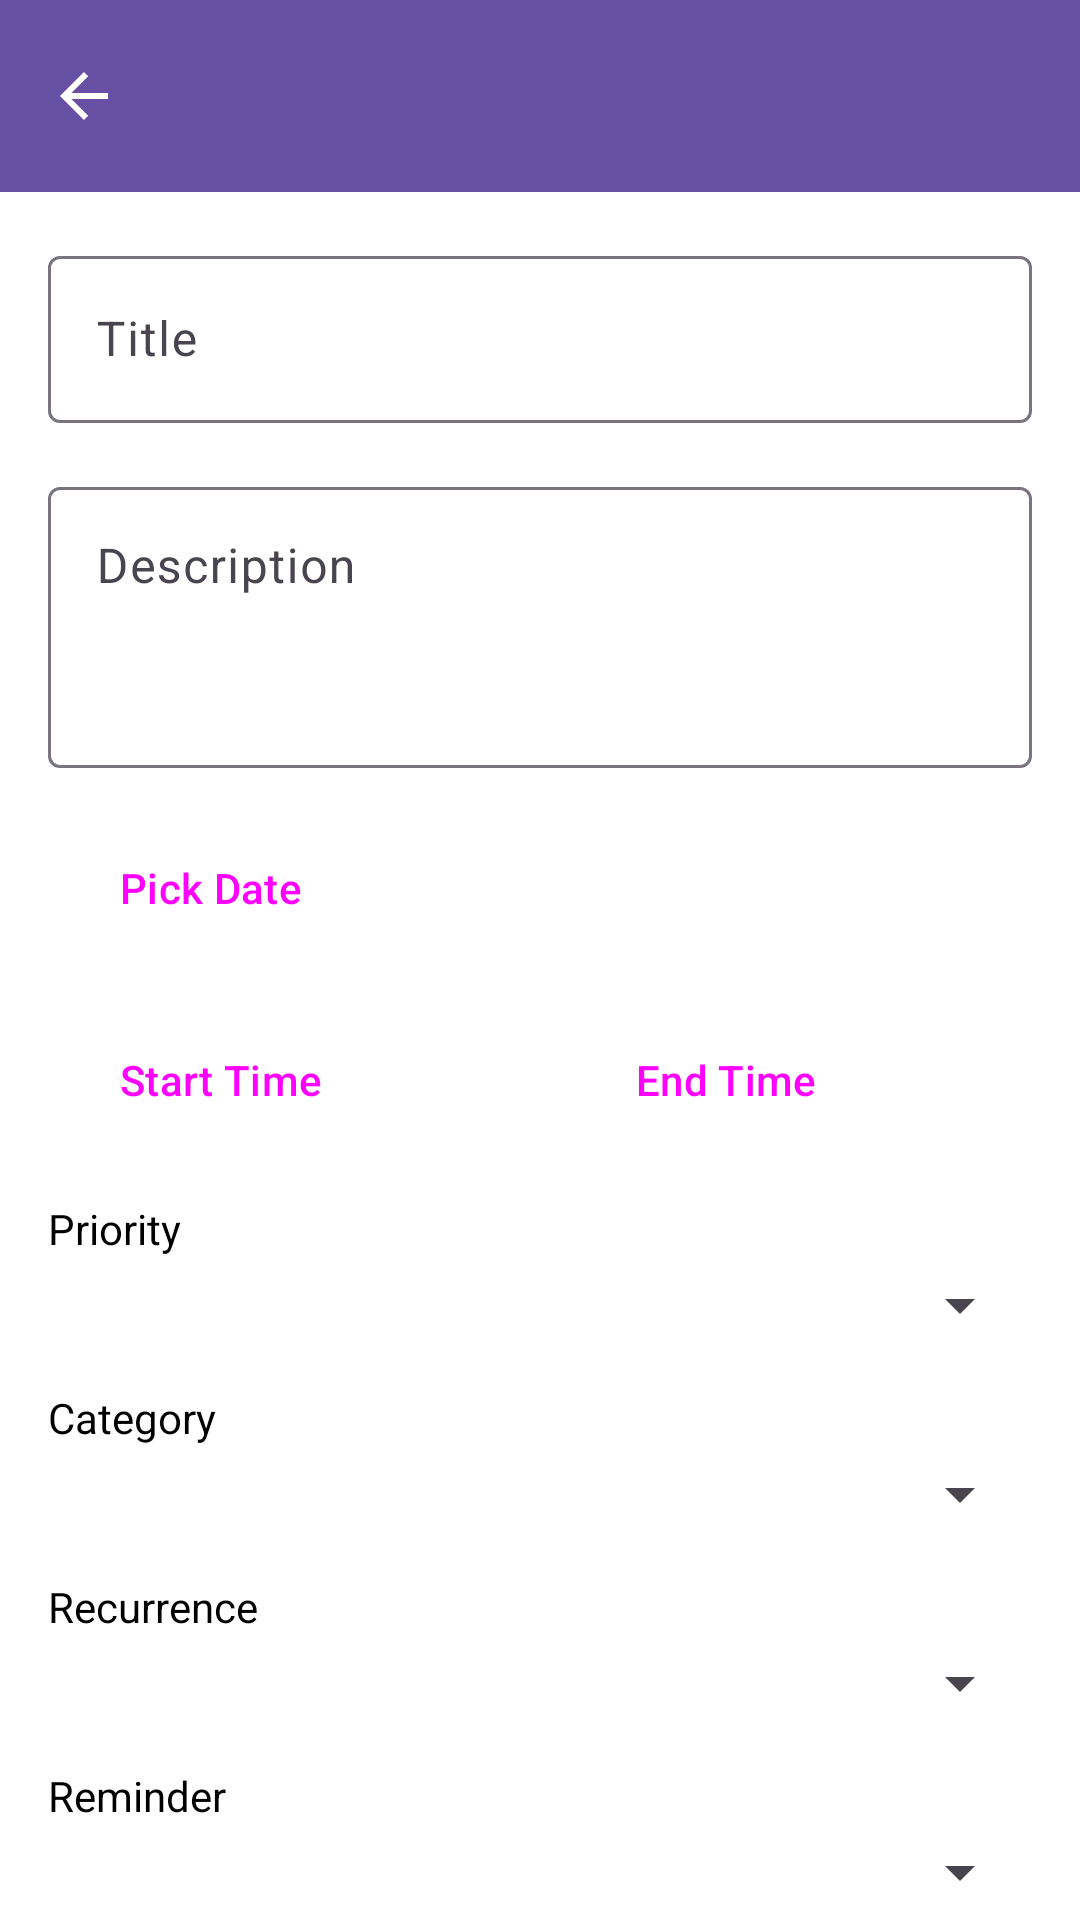

This screen was rendered from an Android layout file. Write that file and the resources it references.
<!-- AndroidManifest.xml: application theme Theme.ScheduleManager -->
<!-- res/layout/activity_add_edit_schedule.xml -->
<?xml version="1.0" encoding="utf-8"?>

<LinearLayout xmlns:android="http://schemas.android.com/apk/res/android"
    xmlns:app="http://schemas.android.com/apk/res-auto"
    android:id="@+id/main_layout"
    android:layout_width="match_parent"
    android:layout_height="match_parent"
    android:background="@color/background_main"
    android:orientation="vertical">

    <com.google.android.material.appbar.MaterialToolbar
        android:id="@+id/toolbar"
        android:layout_width="match_parent"
        android:layout_height="?attr/actionBarSize"
        android:background="?attr/colorPrimary"
        app:titleTextColor="@color/white"
        app:navigationIcon="?attr/homeAsUpIndicator"
        app:navigationIconTint="@color/white" />

    <androidx.core.widget.NestedScrollView
        android:layout_width="match_parent"
        android:layout_height="match_parent">

        <LinearLayout
            android:layout_width="match_parent"
            android:layout_height="wrap_content"
            android:orientation="vertical"
            android:padding="16dp">

            <com.google.android.material.textfield.TextInputLayout
                android:layout_width="match_parent"
                android:layout_height="wrap_content"
                android:layout_marginBottom="16dp"
                style="@style/Widget.Material3.TextInputLayout.OutlinedBox">

                <com.google.android.material.textfield.TextInputEditText
                    android:id="@+id/etTitle"
                    android:layout_width="match_parent"
                    android:layout_height="wrap_content"
                    android:hint="@string/title_hint"
                    android:inputType="textCapSentences" />
            </com.google.android.material.textfield.TextInputLayout>

            <com.google.android.material.textfield.TextInputLayout
                android:layout_width="match_parent"
                android:layout_height="wrap_content"
                android:layout_marginBottom="16dp"
                style="@style/Widget.Material3.TextInputLayout.OutlinedBox">

                <com.google.android.material.textfield.TextInputEditText
                    android:id="@+id/etDescription"
                    android:layout_width="match_parent"
                    android:layout_height="wrap_content"
                    android:hint="@string/description_hint"
                    android:inputType="textMultiLine"
                    android:gravity="top"
                    android:minLines="3" />
            </com.google.android.material.textfield.TextInputLayout>

            <Button
                android:id="@+id/btnPickDate"
                style="@style/Widget.Material3.Button.OutlinedButton"
                android:layout_width="match_parent"
                android:layout_height="wrap_content"
                android:layout_marginBottom="16dp"
                android:text="@string/pick_date"
                android:gravity="start|center_vertical"
                app:icon="@android:drawable/ic_menu_my_calendar" />

            <LinearLayout
                android:layout_width="match_parent"
                android:layout_height="wrap_content"
                android:orientation="horizontal"
                android:layout_marginBottom="16dp">

                <Button
                    android:id="@+id/btnStartTime"
                    style="@style/Widget.Material3.Button.OutlinedButton"
                    android:layout_width="0dp"
                    android:layout_height="wrap_content"
                    android:layout_weight="1"
                    android:layout_marginEnd="8dp"
                    android:text="@string/pick_start_time"
                    android:gravity="start|center_vertical" />

                <Button
                    android:id="@+id/btnEndTime"
                    style="@style/Widget.Material3.Button.OutlinedButton"
                    android:layout_width="0dp"
                    android:layout_height="wrap_content"
                    android:layout_weight="1"
                    android:layout_marginStart="8dp"
                    android:text="@string/pick_end_time"
                    android:gravity="start|center_vertical" />
            </LinearLayout>

            <TextView
                android:layout_width="wrap_content"
                android:layout_height="wrap_content"
                android:text="@string/priority_label"
                android:textColor="@color/text_primary"
                android:layout_marginBottom="4dp"/>
            <Spinner
                android:id="@+id/spinnerPriority"
                android:layout_width="match_parent"
                android:layout_height="wrap_content"
                android:layout_marginBottom="16dp" />

            <TextView
                android:layout_width="wrap_content"
                android:layout_height="wrap_content"
                android:text="@string/category_label"
                android:textColor="@color/text_primary"
                android:layout_marginBottom="4dp"/>
            <Spinner
                android:id="@+id/spinnerCategory"
                android:layout_width="match_parent"
                android:layout_height="wrap_content"
                android:layout_marginBottom="16dp" />

            <TextView
                android:layout_width="wrap_content"
                android:layout_height="wrap_content"
                android:text="@string/recurrence_label"
                android:textColor="@color/text_primary"
                android:layout_marginBottom="4dp"/>
            <Spinner
                android:id="@+id/spinnerRecurrence"
                android:layout_width="match_parent"
                android:layout_height="wrap_content"
                android:layout_marginBottom="16dp" />

            <TextView
                android:layout_width="wrap_content"
                android:layout_height="wrap_content"
                android:text="@string/reminder_label"
                android:textColor="@color/text_primary"
                android:layout_marginBottom="4dp"/>
            <Spinner
                android:id="@+id/spinnerReminder"
                android:layout_width="match_parent"
                android:layout_height="wrap_content"
                android:layout_marginBottom="16dp" />

            <View
                android:layout_width="match_parent"
                android:layout_height="1dp"
                android:background="@color/divider_color"
                android:layout_marginBottom="16dp" />

            <TextView
                android:layout_width="wrap_content"
                android:layout_height="wrap_content"
                android:text="@string/subtasks_label"
                style="@style/TextAppearance.Material3.TitleMedium"
                android:textColor="@color/text_primary"
                android:layout_marginBottom="8dp"/>

            <androidx.recyclerview.widget.RecyclerView
                android:id="@+id/rvSubTasks"
                android:layout_width="match_parent"
                android:layout_height="wrap_content"
                android:nestedScrollingEnabled="false" />

            <Button
                android:id="@+id/btnAddSubTask"
                style="@style/Widget.Material3.Button.TextButton"
                android:layout_width="wrap_content"
                android:layout_height="wrap_content"
                android:text="@string/add_subtask"
                app:icon="@android:drawable/ic_input_add" />

            <View
                android:layout_width="match_parent"
                android:layout_height="1dp"
                android:background="@color/divider_color"
                android:layout_marginTop="16dp"
                android:layout_marginBottom="16dp" />

            <TextView
                android:layout_width="wrap_content"
                android:layout_height="wrap_content"
                android:text="@string/attachments_label"
                style="@style/TextAppearance.Material3.TitleMedium"
                android:textColor="@color/text_primary"
                android:layout_marginBottom="8dp"/>

            <FrameLayout
                android:id="@+id/layoutAttachment"
                android:layout_width="match_parent"
                android:layout_height="200dp"
                android:layout_marginBottom="8dp"
                android:visibility="gone">

                <ImageView
                    android:id="@+id/ivAttachment"
                    android:layout_width="match_parent"
                    android:layout_height="match_parent"
                    android:scaleType="centerCrop"
                    android:contentDescription="@string/attachment_preview" />

                <ImageButton
                    android:id="@+id/btnRemoveAttachment"
                    android:layout_width="wrap_content"
                    android:layout_height="wrap_content"
                    android:layout_gravity="top|end"
                    android:layout_margin="8dp"
                    android:src="@android:drawable/ic_menu_close_clear_cancel"
                    android:background="?attr/selectableItemBackgroundBorderless"
                    app:tint="@color/white" />
            </FrameLayout>

            <Button
                android:id="@+id/btnAddAttachment"
                style="@style/Widget.Material3.Button.OutlinedButton"
                android:layout_width="match_parent"
                android:layout_height="wrap_content"
                android:text="@string/add_attachment"
                app:icon="@android:drawable/ic_menu_gallery" />

            <Button
                android:id="@+id/btnSave"
                android:layout_width="match_parent"
                android:layout_height="wrap_content"
                android:layout_marginTop="32dp"
                android:text="@string/save" />

        </LinearLayout>
    </androidx.core.widget.NestedScrollView>

</LinearLayout>
<!-- resources referenced by this layout -->
<resources>
  <color name="background_main">#FFFFFF</color>
  <color name="divider_color">#DDDDDD</color>
  <color name="text_primary">#000000</color>
  <color name="white">#FFFFFF</color>
  <string name="add_attachment">Add Image Attachment</string>
  <string name="add_subtask">Add Sub-task</string>
  <string name="attachment_preview">Attachment Preview</string>
  <string name="attachments_label">Attachments</string>
  <string name="category_label">Category</string>
  <string name="description_hint">Description</string>
  <string name="pick_date">Pick Date</string>
  <string name="pick_end_time">End Time</string>
  <string name="pick_start_time">Start Time</string>
  <string name="priority_label">Priority</string>
  <string name="recurrence_label">Recurrence</string>
  <string name="reminder_label">Reminder</string>
  <string name="save">Save</string>
  <string name="subtasks_label">Sub-tasks</string>
  <string name="title_hint">Title</string>
  <style name="Theme.ScheduleManager" parent="Theme.Material3.DayNight.NoActionBar">
          
          <item name="colorPrimary">@color/primary</item>
          <item name="colorPrimaryContainer">@color/primary_container</item>
          <item name="colorSecondary">@color/secondary</item>
          <item name="android:statusBarColor">@color/primary</item>
      </style>
  <color name="primary">#6750A4</color>
  <color name="primary_container">#EADDFF</color>
  <color name="secondary">#625b71</color>
</resources>
